Labelled photos from "cells", an image-classification folder in MarkF123/cells. The possible labels are: artef, lymph, monoc, segm.

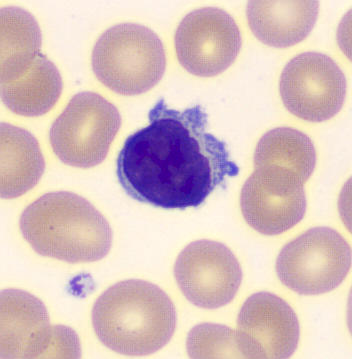
Label: lymph

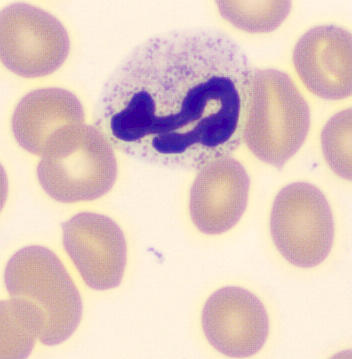
Label: segm

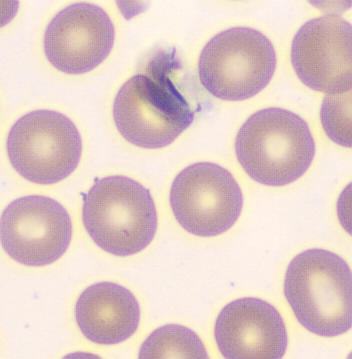
Label: artef

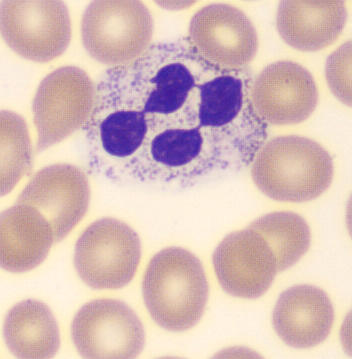
Label: segm

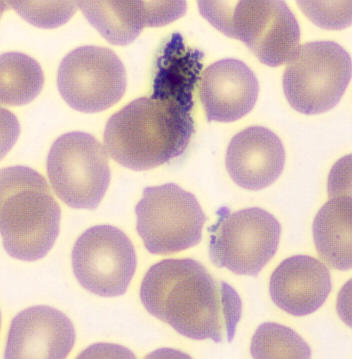
Label: artef

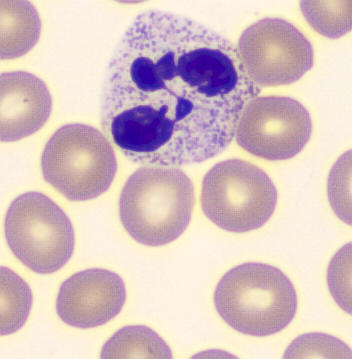
Label: segm
